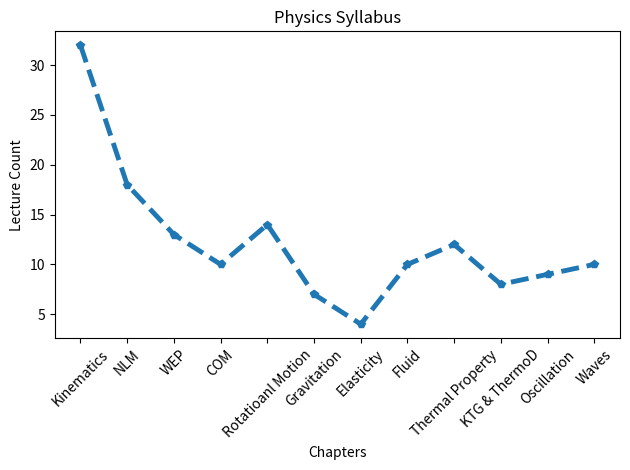

Source code (Python):
import matplotlib.pyplot as plt

x = ['Kinematics', 'NLM', 'WEP', 'COM', 
     'Rotatioanl Motion', 'Gravitation', 'Elasticity',
     'Fluid', 'Thermal Property', 
     'KTG & ThermoD', 'Oscillation', 'Waves']

y = [32, 18, 13, 10, 14, 7, 4, 10, 12, 8, 9, 10]

plt.plot(x, y, linewidth=3.5, linestyle='--', marker='p')
plt.title('Physics Syllabus')
plt.xlabel('Chapters')  # Fixed typo
plt.ylabel('Lecture Count')
plt.xticks(rotation=45)  # Optional: makes x-labels easier to read
plt.tight_layout()       # Optional: adjusts layout so labels fit
plt.show()
